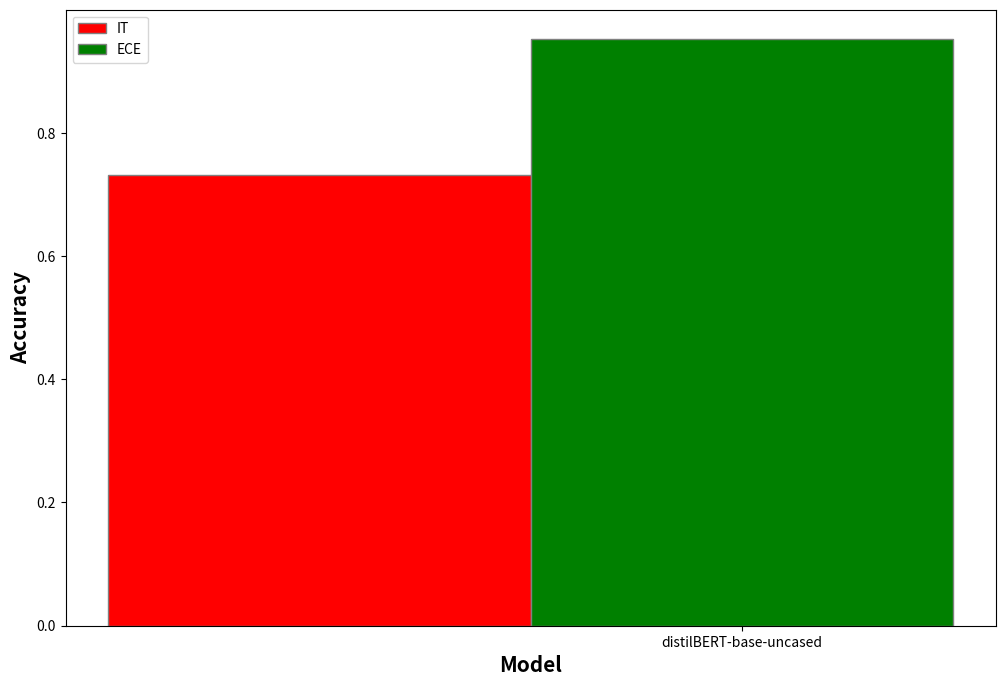

The matplotlib source for this figure: (Note: this script raises an exception after producing the figure.)
import numpy as np
import matplotlib.pyplot as plt
 
# set width of bar
barWidth = 0.25
fig = plt.subplots(figsize =(12, 8))
 
# set height of bar
DEV = [0.731]
TEST = [0.952]
 
# Set position of bar on X axis
br1 = np.arange(len(DEV))
br2 = [x + barWidth for x in br1]
 
# Make the plot
plt.bar(br1, DEV, color ='r', width = barWidth,
        edgecolor ='grey', label ='IT')
plt.bar(br2, TEST, color ='g', width = barWidth,
        edgecolor ='grey', label ='ECE')
 
# Adding Xticks
plt.xlabel('Model', fontweight ='bold', fontsize = 15)
plt.ylabel('Accuracy', fontweight ='bold', fontsize = 15)
plt.xticks([r + barWidth for r in range(len(DEV))],
        ['distilBERT-base-uncased'])
 
plt.legend()
plt.savefig('figures/three_eight.png')
